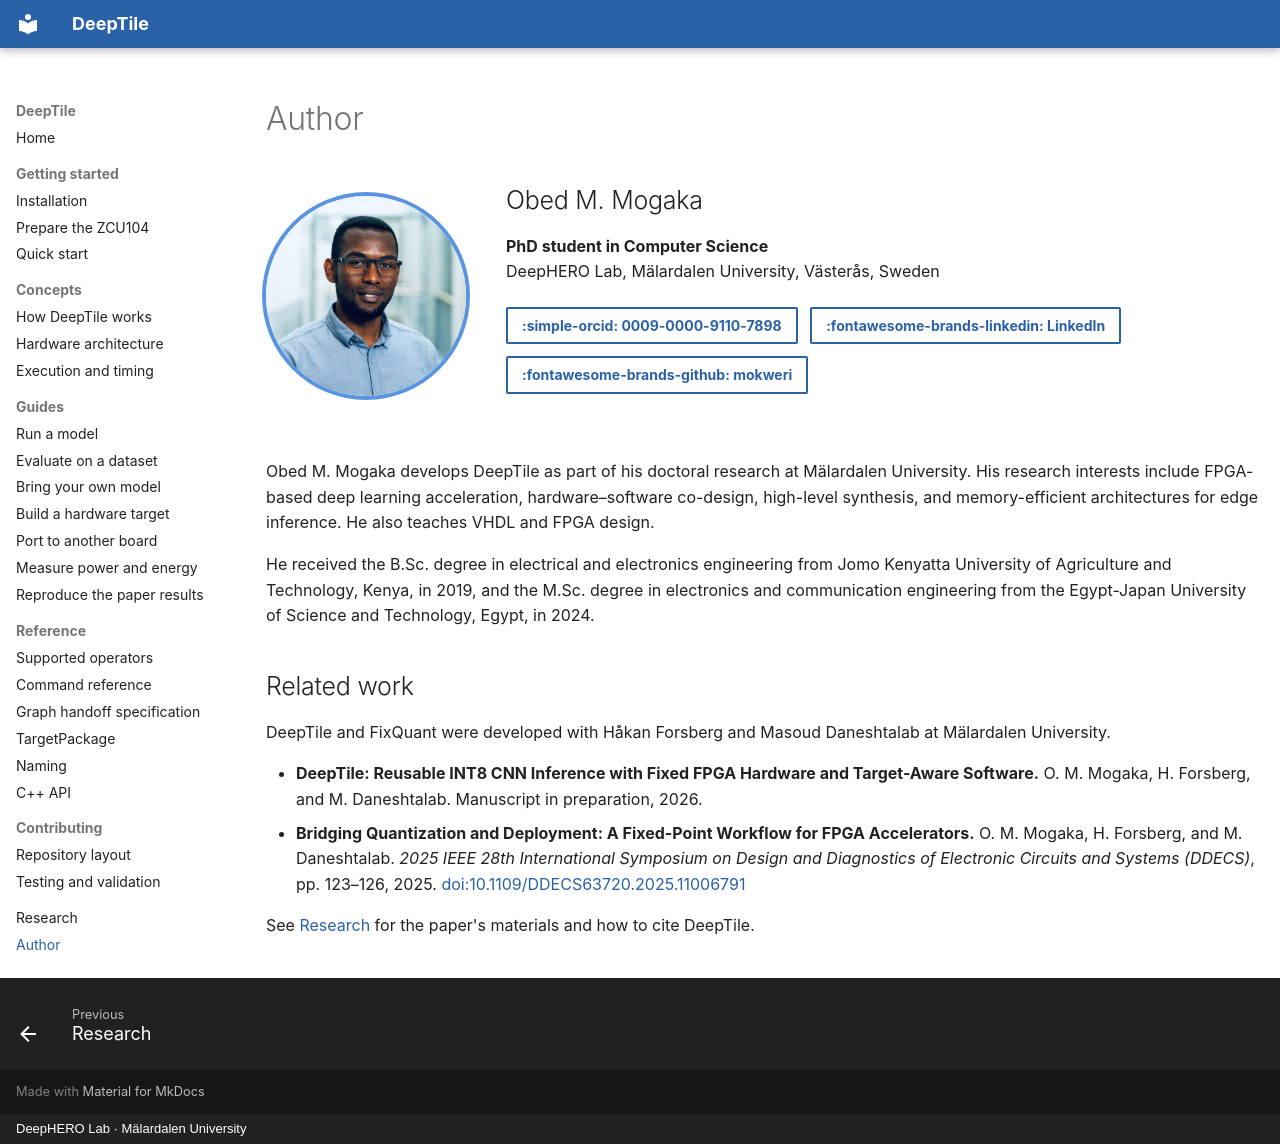

repository: mokweri/DeepTile · page: author/index.html · generator: mkdocs · copyright: DeepHERO Lab · Mälardalen University

---
hide:
  - toc
---

# Author

<div class="author-card" markdown>

![Obed M. Mogaka](assets/images/obed.jpeg){ .author-photo }

<div class="author-details" markdown>

## Obed M. Mogaka

**PhD student in Computer Science**<br>
DeepHERO Lab, Mälardalen University, Västerås, Sweden

[:simple-orcid: 0009-0000-9110-7898](https://orcid.org/0009-0000-9110-7898){ .md-button }
[:fontawesome-brands-linkedin: LinkedIn](https://www.linkedin.com/in/obed-mogaka-23477a6a/){ .md-button }
[:fontawesome-brands-github: mokweri](https://github.com/mokweri){ .md-button }

</div>

</div>

Obed M. Mogaka develops DeepTile as part of his doctoral research at Mälardalen
University. His research interests include FPGA-based deep learning
acceleration, hardware–software co-design, high-level synthesis, and
memory-efficient architectures for edge inference. He also teaches VHDL and
FPGA design.

He received the B.Sc. degree in electrical and electronics engineering from Jomo
Kenyatta University of Agriculture and Technology, Kenya, in 2019, and the M.Sc.
degree in electronics and communication engineering from the Egypt-Japan
University of Science and Technology, Egypt, in 2024.

## Related work

DeepTile and FixQuant were developed with Håkan Forsberg and Masoud Daneshtalab
at Mälardalen University.

- **DeepTile: Reusable INT8 CNN Inference with Fixed FPGA Hardware and
  Target-Aware Software.** O. M. Mogaka, H. Forsberg, and M. Daneshtalab.
  Manuscript in preparation, 2026.
- **Bridging Quantization and Deployment: A Fixed-Point Workflow for FPGA
  Accelerators.** O. M. Mogaka, H. Forsberg, and M. Daneshtalab. *2025 IEEE
  28th International Symposium on Design and Diagnostics of Electronic Circuits
  and Systems (DDECS)*, pp. 123–126, 2025.
  [doi:10.1109/DDECS63720.2025.11006791](https://doi.org/10.1109/DDECS63720.2025.11006791)

See [Research](research.md) for the paper's materials and how to cite DeepTile.
